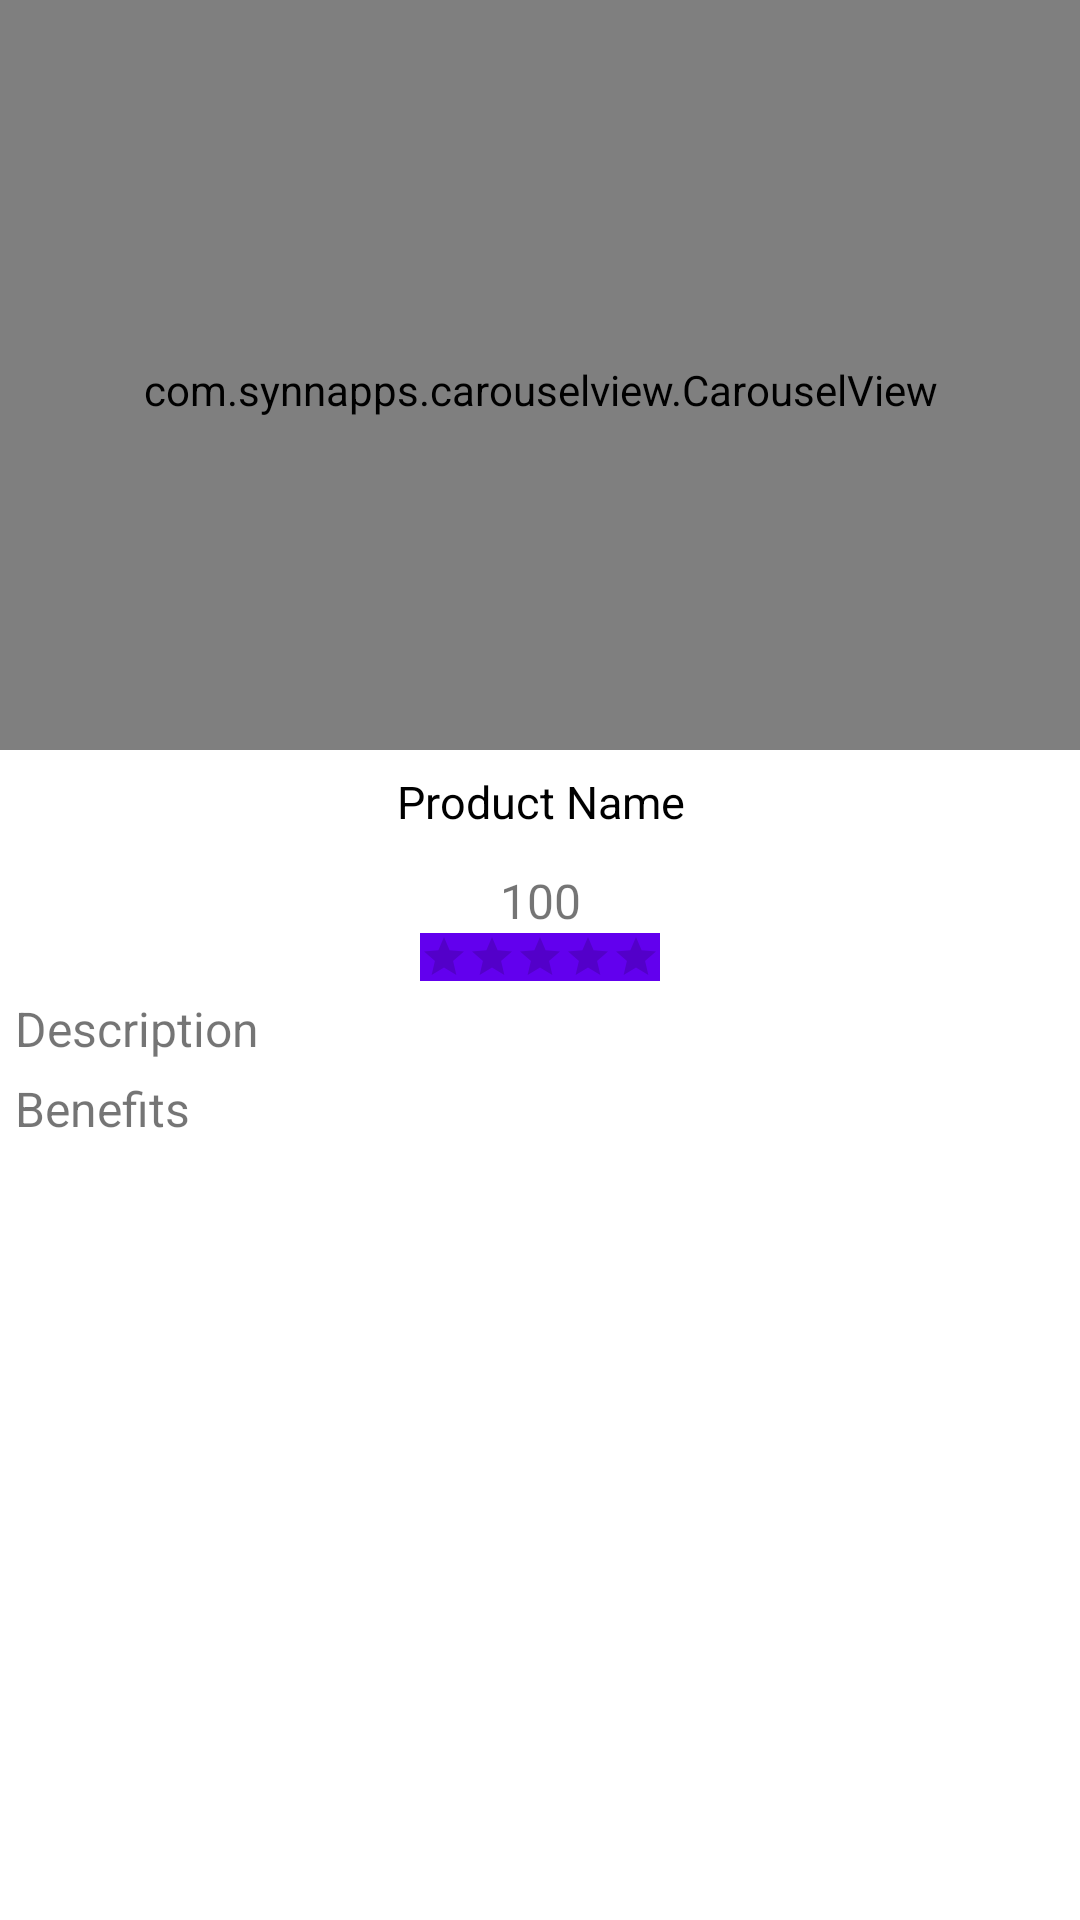

Produce the Android XML layout that renders to this screen, including the resource entries it uses.
<!-- AndroidManifest.xml: application theme Theme.SephoraAssignment -->
<!-- res/layout/activity_product.xml -->
<?xml version="1.0" encoding="utf-8"?>
<ScrollView xmlns:android="http://schemas.android.com/apk/res/android"
    android:layout_width="match_parent"
    android:layout_height="match_parent"
    xmlns:app="http://schemas.android.com/apk/res-auto"
    android:id="@+id/parent"
    android:visibility="visible">

    <RelativeLayout
        android:layout_width="match_parent"
        android:layout_height="wrap_content"
        android:orientation="vertical">

        <com.synnapps.carouselview.CarouselView
            android:id="@+id/image_carousel"
            android:layout_width="match_parent"
            android:layout_height="250dp"
            android:paddingTop="10dp"
            app:fillColor="#FFFFFFFF"
            app:pageColor="#00000000"
            app:radius="6dp"
            app:slideInterval="3000"
            app:strokeColor="#FF777777"
            app:strokeWidth="1dp"/>

        <TextView
            android:layout_width="match_parent"
            android:layout_height="wrap_content"
            android:textSize="@dimen/recipe_title_text_size"
            android:gravity="center"
            android:textColor="#000"
            android:id="@+id/recipe_title"
            android:padding="7dp"
            android:layout_below="@+id/image_carousel"
            android:text="Product Name"/>

        <LinearLayout
            android:layout_width="match_parent"
            android:layout_height="wrap_content"
            android:orientation="vertical"
            android:layout_below="@+id/recipe_title"
            android:gravity="center"
            android:id="@+id/container"
            android:padding="5dp">

            <TextView
                android:layout_width="match_parent"
                android:layout_height="wrap_content"
                android:textSize="@dimen/recipe_publisher_text_size"
                android:paddingTop="0dp"
                android:id="@+id/recipe_social_score"
                android:gravity="center"
                android:text="100"/>

            <RatingBar
                android:id="@+id/rBar"
                android:layout_width="wrap_content"
                android:layout_height="wrap_content"
                android:stepSize="0.5"
                style="@android:style/Widget.Material.RatingBar.Small"
                android:layout_gravity="center"
                android:background="@color/colorPrimary"
                android:numStars="5"/>

            <TextView
                android:layout_width="match_parent"
                android:layout_height="wrap_content"
                android:textSize="@dimen/recipe_publisher_text_size"
                android:paddingTop="5dp"
                android:gravity="left"
                android:layout_below="@+id/recipe_title"
                android:id="@+id/description"
                android:text="Description"/>

            <TextView
                android:layout_width="match_parent"
                android:layout_height="wrap_content"
                android:textSize="@dimen/recipe_publisher_text_size"
                android:paddingTop="5dp"
                android:gravity="left"
                android:layout_below="@+id/recipe_title"
                android:id="@+id/benefits"
                android:text="Benefits"/>


        </LinearLayout>

        <LinearLayout
            android:layout_width="match_parent"
            android:layout_height="wrap_content"
            android:padding="10dp"
            android:orientation="vertical"
            android:layout_below="@+id/container"
            android:id="@+id/ingredients_container">
        </LinearLayout>
    </RelativeLayout>

</ScrollView>
<!-- resources referenced by this layout -->
<resources>
  <dimen name="recipe_publisher_text_size">16sp</dimen>
  <dimen name="recipe_title_text_size">15sp</dimen>
  <style name="Theme.SephoraAssignment" parent="Theme.MaterialComponents.DayNight.DarkActionBar">
          
          <item name="colorPrimary">@color/purple_500</item>
          <item name="colorPrimaryVariant">@color/purple_700</item>
          <item name="colorOnPrimary">@color/white</item>
          
          <item name="colorSecondary">@color/teal_200</item>
          <item name="colorSecondaryVariant">@color/teal_700</item>
          <item name="colorOnSecondary">@color/black</item>
          
          <item name="android:statusBarColor" tools:targetApi="l">?attr/colorPrimaryVariant</item>
          
      </style>
  <!-- not gathered from this repository: default colours our renderer supplied (Android Studio template values) -->
  <color name="purple_500">#FF6200EE</color>
  <color name="purple_700">#FF3700B3</color>
  <color name="teal_200">#FF03DAC5</color>
  <color name="teal_700">#FF018786</color>
  <color name="black">#FF000000</color>
  <color name="white">#FFFFFFFF</color>
  <color name="colorPrimary">#FF6200EE</color>
</resources>
